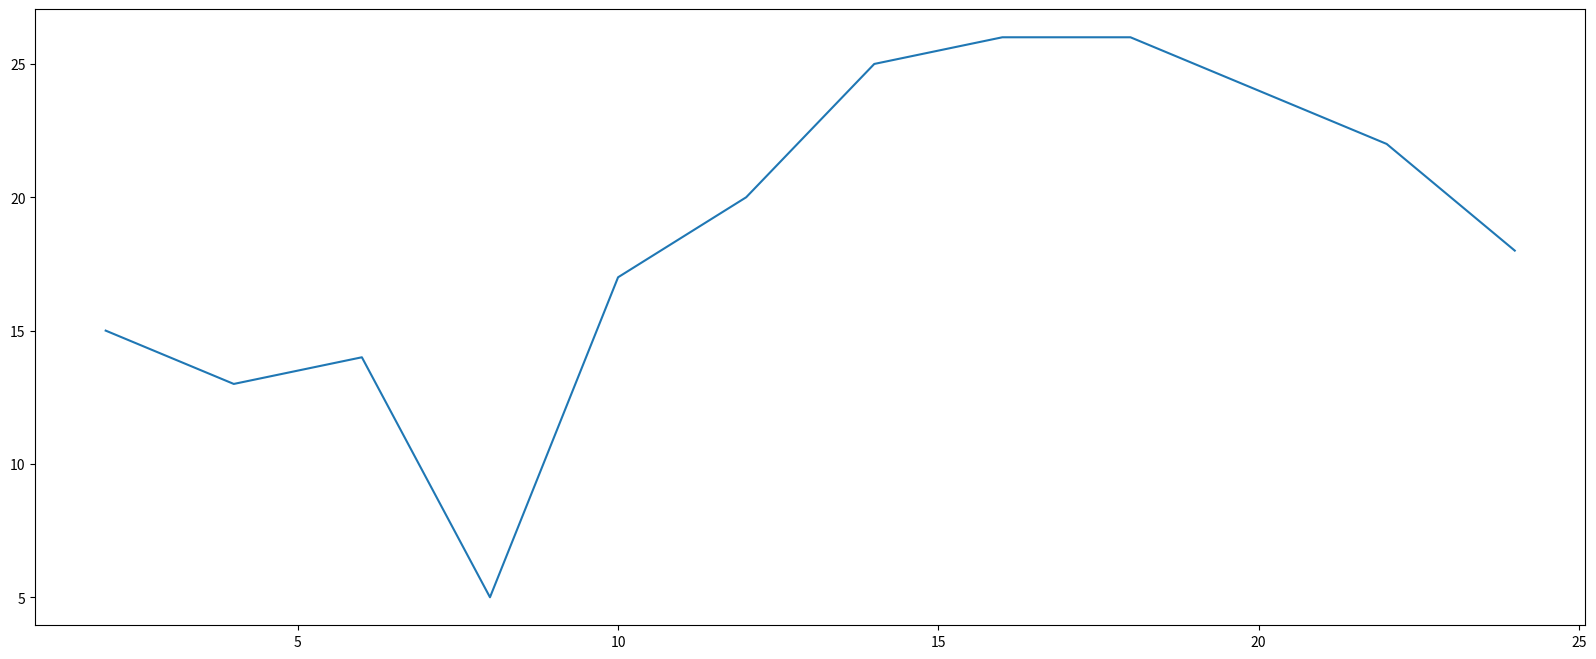

Generate this figure with matplotlib:
from matplotlib import pyplot as plt

if __name__ == '__main__':
    # print('hello world')
    fig = plt.figure(figsize=(20, 8), dpi = 80)
    x = range(2, 26, 2)
    y = [15, 13, 14, 5, 17, 20, 25, 26, 26, 24, 22, 18]
    plt.plot(x, y)
    plt.savefig("./sig_size.png")
    plt.show()